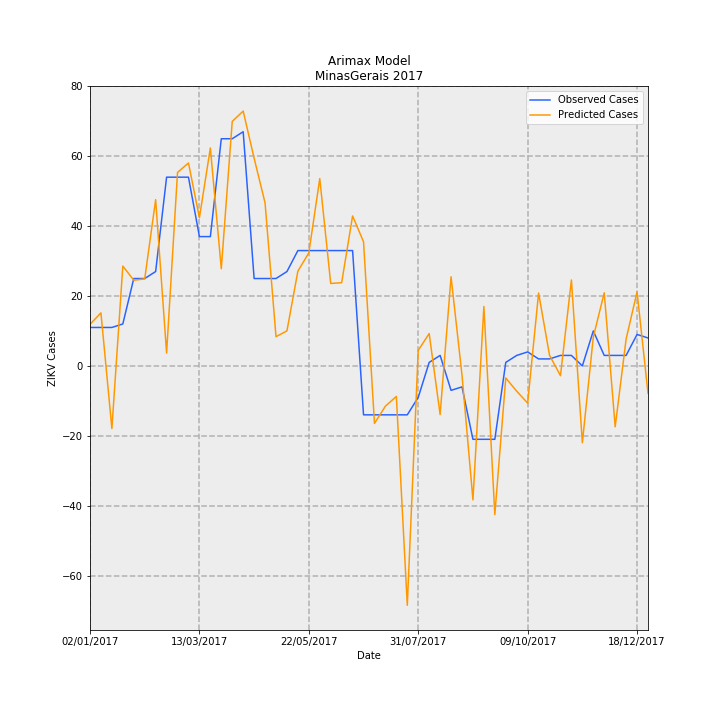

Source data for this figure (header and first rows):
Date, predictions_incidence, observed_incidence, Predicted Cases, Observed Cases, error
02/01/2017, 0.0563, 0.05208, 11.89, 11.0, -0.8903
09/01/2017, 0.07185, 0.05208, 15.17, 11.0, -4.174
16/01/2017, -0.08491, 0.05208, -17.93, 11.0, 28.93
23/01/2017, 0.1352, 0.05682, 28.56, 12, -16.56
30/01/2017, 0.1161, 0.1184, 24.52, 25, 0.4785
06/02/2017, 0.1179, 0.1184, 24.89, 25, 0.1077
13/02/2017, 0.2252, 0.1278, 47.56, 27.0, -20.56
20/02/2017, 0.01743, 0.2557, 3.681, 54.0, 50.32
27/02/2017, 0.2621, 0.2557, 55.36, 54.0, -1.363
06/03/2017, 0.2749, 0.2557, 58.05, 54.0, -4.053
13/03/2017, 0.2007, 0.1752, 42.39, 37, -5.389
20/03/2017, 0.2952, 0.1752, 62.35, 37, -25.35
27/03/2017, 0.1317, 0.3078, 27.81, 65.0, 37.19
03/04/2017, 0.3312, 0.3078, 69.95, 65.0, -4.951
10/04/2017, 0.3452, 0.3172, 72.9, 67.0, -5.902
17/04/2017, 0.2814, 0.1184, 59.42, 25, -34.42
24/04/2017, 0.2209, 0.1184, 46.65, 25, -21.65
01/05/2017, 0.03958, 0.1184, 8.359, 25, 16.64
08/05/2017, 0.04749, 0.1278, 10.03, 27.0, 16.97
15/05/2017, 0.1284, 0.1563, 27.12, 33.0, 5.881
22/05/2017, 0.1531, 0.1563, 32.33, 33.0, 0.6716
29/05/2017, 0.2538, 0.1563, 53.6, 33.0, -20.6
05/06/2017, 0.1117, 0.1563, 23.59, 33.0, 9.414
12/06/2017, 0.1127, 0.1563, 23.81, 33.0, 9.193
19/06/2017, 0.2032, 0.1563, 42.9, 33.0, -9.905
26/06/2017, 0.1682, -0.06629, 35.52, -14.0, -49.52
03/07/2017, -0.07794, -0.06629, -16.46, -14.0, 2.46
10/07/2017, -0.05453, -0.06629, -11.52, -14.0, -2.483
17/07/2017, -0.04135, -0.06629, -8.732, -14.0, -5.268
24/07/2017, -0.3243, -0.06629, -68.49, -14.0, 54.49
31/07/2017, 0.02101, -0.04261, 4.437, -9, -13.44
07/08/2017, 0.0438, 0.004735, 9.25, 1, -8.25
14/08/2017, -0.06586, 0.0142, -13.91, 3, 16.91
21/08/2017, 0.1207, -0.03314, 25.5, -7.0, -32.5
28/08/2017, -0.01252, -0.02841, -2.645, -6, -3.355
04/09/2017, -0.1815, -0.09943, -38.33, -21.0, 17.33
11/09/2017, 0.08047, -0.09943, 16.99, -21.0, -37.99
18/09/2017, -0.2015, -0.09943, -42.55, -21.0, 21.55
25/09/2017, -0.01637, 0.004735, -3.456, 1, 4.456
02/10/2017, -0.03431, 0.0142, -7.246, 3, 10.25
09/10/2017, -0.05037, 0.01894, -10.64, 4, 14.64
16/10/2017, 0.09871, 0.00947, 20.85, 2, -18.85
23/10/2017, 0.01445, 0.00947, 3.051, 2, -1.051
30/10/2017, -0.01322, 0.0142, -2.792, 3, 5.792
06/11/2017, 0.1164, 0.0142, 24.58, 3, -21.58
13/11/2017, -0.1041, 0.0, -21.99, 0.0, 21.99
20/11/2017, 0.03904, 0.04735, 8.244, 10, 1.756
27/11/2017, 0.09906, 0.0142, 20.92, 3, -17.92
04/12/2017, -0.08257, 0.0142, -17.44, 3, 20.44
11/12/2017, 0.03638, 0.0142, 7.684, 3, -4.684
18/12/2017, 0.1003, 0.04261, 21.17, 9, -12.17
25/12/2017, -0.0371, 0.03788, -7.835, 8, 15.84
